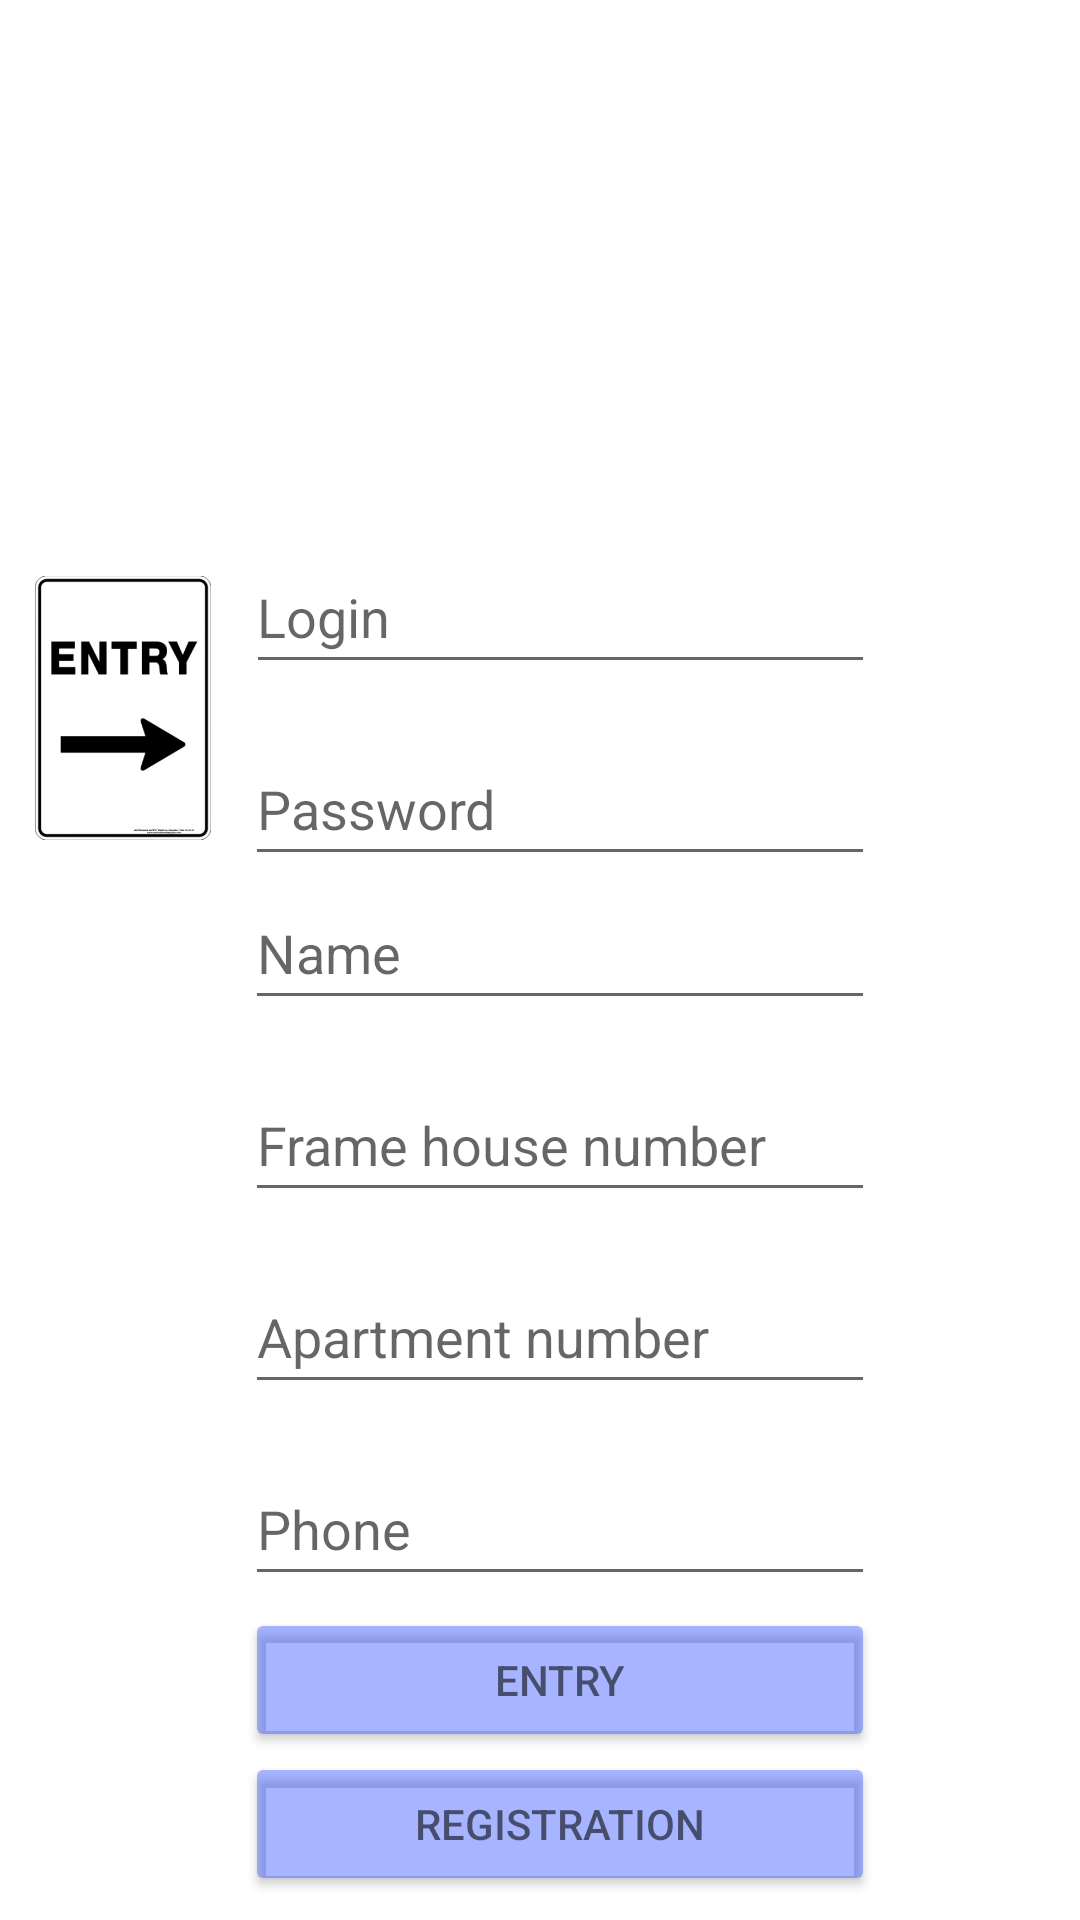

This screen was rendered from an Android layout file. Write that file and the resources it references.
<!-- AndroidManifest.xml: application theme Theme.RegistrLoginForBarrier -->
<!-- res/layout/activity_sing_in_up.xml -->
<?xml version="1.0" encoding="utf-8"?>
<androidx.constraintlayout.widget.ConstraintLayout xmlns:android="http://schemas.android.com/apk/res/android"
    xmlns:app="http://schemas.android.com/apk/res-auto"
    xmlns:tools="http://schemas.android.com/tools"
    android:layout_width="match_parent"
    android:layout_height="match_parent"
    android:backgroundTint="#6C304FFE"
    tools:context=".SingInUpAct">

    <EditText
        android:id="@+id/edPhone"
        android:layout_width="0dp"
        android:layout_height="wrap_content"
        android:layout_marginTop="16dp"
        android:ems="10"
        android:hint="@string/phone"
        android:inputType="phone"
        android:minHeight="48dp"
        app:layout_constraintEnd_toEndOf="@+id/edApartNum"
        app:layout_constraintStart_toStartOf="@+id/edApartNum"
        app:layout_constraintTop_toBottomOf="@+id/edApartNum"
        android:autofillHints="" />

    <EditText
        android:id="@+id/edLogin"
        android:layout_width="wrap_content"
        android:layout_height="wrap_content"
        android:layout_marginTop="180dp"
        android:autofillHints=""
        android:ems="10"
        android:hint="@string/login"
        android:inputType="textWebEmailAddress|textEmailAddress"
        android:minHeight="48dp"
        app:layout_constraintEnd_toEndOf="parent"
        app:layout_constraintHorizontal_bias="0.544"
        app:layout_constraintStart_toStartOf="parent"
        app:layout_constraintTop_toTopOf="parent" />

    <EditText
        android:id="@+id/edPassword"
        android:layout_width="0dp"
        android:layout_height="wrap_content"
        android:layout_marginTop="16dp"
        android:ems="10"
        android:hint="@string/password"
        android:inputType="textPassword"
        android:minHeight="48dp"
        app:layout_constraintEnd_toEndOf="@+id/edLogin"
        app:layout_constraintStart_toStartOf="@+id/edLogin"
        app:layout_constraintTop_toBottomOf="@+id/edLogin"
        android:autofillHints="" />

    <EditText
        android:id="@+id/edName"
        android:layout_width="0dp"
        android:layout_height="wrap_content"
        android:autofillHints=""
        android:ems="10"
        android:hint="@string/name"
        android:inputType="textPersonName"
        android:minHeight="48dp"
        android:visibility="visible"
        app:layout_constraintEnd_toEndOf="@+id/edPassword"
        app:layout_constraintHorizontal_bias="0.0"
        app:layout_constraintStart_toStartOf="@+id/edPassword"
        app:layout_constraintTop_toBottomOf="@+id/edPassword" />

    <EditText
        android:id="@+id/edHouseNum"
        android:layout_width="0dp"
        android:layout_height="wrap_content"
        android:layout_marginTop="16dp"
        android:autofillHints=""
        android:ems="10"
        android:hint="@string/frame_house_number"
        android:inputType="numberSigned|numberPassword"
        android:minHeight="48dp"
        app:layout_constraintEnd_toEndOf="@+id/edName"
        app:layout_constraintStart_toStartOf="@+id/edName"
        app:layout_constraintTop_toBottomOf="@+id/edName" />

    <EditText
        android:id="@+id/edApartNum"
        android:layout_width="0dp"
        android:layout_height="wrap_content"
        android:layout_marginTop="16dp"
        android:autofillHints=""
        android:ems="10"
        android:hint="@string/apartment_number"
        android:inputType="number"
        android:minHeight="48dp"
        app:layout_constraintEnd_toEndOf="@+id/edHouseNum"
        app:layout_constraintStart_toStartOf="@+id/edHouseNum"
        app:layout_constraintTop_toBottomOf="@+id/edHouseNum" />

    <Button
        android:id="@+id/bEntry"
        android:layout_width="0dp"
        android:layout_height="wrap_content"
        android:layout_marginTop="4dp"
        android:backgroundTint="#6C304FFE"
        android:onClick="onClickEntry"
        android:text="@string/entry"
        android:textColor="#92000000"
        app:layout_constraintEnd_toEndOf="@+id/edPassword"
        app:layout_constraintHorizontal_bias="0.0"
        app:layout_constraintStart_toStartOf="@+id/edPassword"
        app:layout_constraintTop_toBottomOf="@+id/edPhone" />

    <Button
        android:id="@+id/bRegistr"
        android:layout_width="0dp"
        android:layout_height="wrap_content"
        android:backgroundTint="#6C304FFE"
        android:onClick="onClickRegistration"
        android:text="@string/registration"
        android:textColor="#92000000"
        app:layout_constraintEnd_toEndOf="@+id/edPhone"
        app:layout_constraintHorizontal_bias="0.0"
        app:layout_constraintStart_toStartOf="@+id/edPhone"
        app:layout_constraintTop_toBottomOf="@+id/bEntry" />

    <ImageView
        android:id="@+id/imageRegistr"
        android:layout_width="0dp"
        android:layout_height="100dp"
        android:layout_marginBottom="32dp"
        app:layout_constraintBottom_toTopOf="@+id/edLogin"
        app:layout_constraintEnd_toEndOf="@+id/edLogin"
        app:layout_constraintHorizontal_bias="0.0"
        app:layout_constraintStart_toStartOf="@+id/edLogin"
        app:srcCompat="@drawable/registr"
        android:contentDescription="TODO" />

    <ImageView
        android:id="@+id/imageEmtry"
        android:layout_width="90dp"
        android:layout_height="0dp"
        app:layout_constraintBottom_toBottomOf="@+id/edPassword"
        app:layout_constraintEnd_toStartOf="@+id/edLogin"
        app:layout_constraintStart_toStartOf="parent"
        app:layout_constraintTop_toTopOf="@+id/edLogin"
        app:srcCompat="@drawable/entry" />

    <TextView
        android:id="@+id/textEror"
        android:layout_width="0dp"
        android:layout_height="wrap_content"
        android:layout_marginTop="16dp"
        android:textColor="#D50000"
        app:layout_constraintEnd_toEndOf="@+id/bRegistr"
        app:layout_constraintHorizontal_bias="0.0"
        app:layout_constraintStart_toStartOf="@+id/bRegistr"
        app:layout_constraintTop_toBottomOf="@+id/bRegistr" />
</androidx.constraintlayout.widget.ConstraintLayout>
<!-- resources referenced by this layout -->
<resources>
  <!-- drawable entry: jpg bitmap (drawable, 101872 bytes) -->
  <string name="apartment_number">Apartment number</string>
  <string name="entry">Entry</string>
  <string name="frame_house_number">Frame house number</string>
  <string name="login">Login</string>
  <string name="name">Name</string>
  <string name="password">Password</string>
  <string name="phone">Phone</string>
  <string name="registration">Registration</string>
  <style name="Theme.RegistrLoginForBarrier" parent="Theme.MaterialComponents.DayNight.DarkActionBar">
          
          <item name="colorPrimary">@color/purple_500</item>
          <item name="colorPrimaryVariant">@color/purple_700</item>
          <item name="colorOnPrimary">@color/white</item>
          
          <item name="colorSecondary">@color/teal_200</item>
          <item name="colorSecondaryVariant">@color/teal_700</item>
          <item name="colorOnSecondary">@color/black</item>
          
          <item name="android:statusBarColor">?attr/colorPrimaryVariant</item>
          
      </style>
  <!-- not gathered from this repository: default colours our renderer supplied (Android Studio template values) -->
  <color name="purple_500">#FF6200EE</color>
  <color name="purple_700">#FF3700B3</color>
  <color name="teal_200">#FF03DAC5</color>
  <color name="teal_700">#FF018786</color>
  <color name="black">#FF000000</color>
  <color name="white">#FFFFFFFF</color>
</resources>
